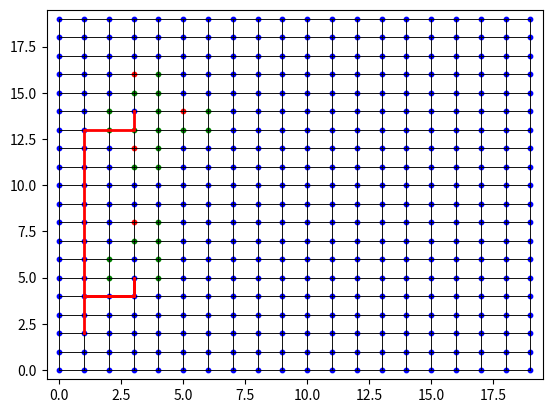

The matplotlib source for this figure:
import math
import matplotlib.pyplot as plt
import heapq
import json
#import from rpi.py file which is outside the directory
# from Rpi import send_data , receive_data



class GridGraph:
	def __init__(self, rows, cols):
		self.rows = rows
		self.cols = cols
		self.grid = {}
		self.weights = {}
		self.default_weight = 10
		self.attributes = {}
		self.directions = {
			'N': (0, 1),
			'S': (0, -1),
			'W': (-1, 0),
			'E': (1, 0)
		}

		# Create vertices for each cell in the grid
		for row in range(self.rows):
			for col in range(self.cols):
				vertex = (row, col)
				self.grid[vertex] = []
				self.attributes[vertex] = {'obstacle': False, 'side': None, 'wall': False}

				# Connect the cell to its neighbors (up, down, left, right)
				for row_offset, col_offset in [(-1, 0), (1, 0), (0, -1), (0, 1)]:
					neighbor_row = row + row_offset
					neighbor_col = col + col_offset
					neighbor_vertex = (neighbor_row, neighbor_col)
					if (
							neighbor_row >= 0 and neighbor_row < self.rows and neighbor_col >= 0 and neighbor_col < self.cols):
						self.grid[vertex].append(neighbor_vertex)
						self.weights[(vertex, neighbor_vertex)] = self.default_weight

	# Add an attribute('Obstacle') to a vertex and the side of the target, also update the weights of the edges of the obstacle vertex to infinity
	def add_attribute(self, vertex, attribute, side, obstacleID):
		if attribute == 'obstacle':
			self.attributes[vertex] = {'obstacle': True, 'obstacleID:': obstacleID}
			self.attributes[vertex[0] + 1, vertex[1]] = {'wall': True}
			self.attributes[vertex[0], vertex[1] - 1] = {'wall': True}
			self.attributes[vertex[0] + 1, vertex[1] - 1] = {'wall': True}
			if side:
				self.attributes[vertex]['side'] = side
			for neighbor in self.grid[vertex]:
				self.weights[(vertex, neighbor)] = float('inf')
				self.weights[(neighbor, vertex)] = float('inf')
			for neighbor in self.grid[vertex[0] + 1, vertex[1]]:
				self.weights[((vertex[0] + 1, vertex[1]), neighbor)] = float('inf')
				self.weights[(neighbor, (vertex[0] + 1, vertex[1]))] = float('inf')
			for neighbor in self.grid[vertex[0], vertex[1] - 1]:
				self.weights[((vertex[0], vertex[1] - 1), neighbor)] = float('inf')
				self.weights[(neighbor, (vertex[0], vertex[1] - 1))] = float('inf')
			for neighbor in self.grid[vertex[0] + 1, vertex[1] - 1]:
				self.weights[((vertex[0] + 1, vertex[1] - 1), neighbor)] = float('inf')
				self.weights[(neighbor, (vertex[0] + 1, vertex[1] - 1))] = float('inf')


	def get_edge_weights(self, vertex):
		edge_weights = {}
		for neighbor in self.grid[vertex]:
			edge = (vertex, neighbor)
			if edge in self.weights:
				edge_weights[neighbor] = self.weights[edge]
			else:
				edge_weights[neighbor] = self.default_weight
		return edge_weights

	def get_neighbors(self, vertex):
		return self.grid[vertex]

	def get_obstacle_side_node(self, obstacle_vertex):
		side = self.attributes[obstacle_vertex]['side']
		row, col = obstacle_vertex

		if side == 'N':
			try:
				self.attributes[(row - 1, col + 1)]['wall'] = True
				self.attributes[(row + 1, col + 1)]['wall'] = True
				self.attributes[(row - 1, col + 2)]['wall'] = True
				self.attributes[(row + 1, col + 2)]['wall'] = True
				for neighbor in self.grid[(row - 1, col + 1)]:
					self.weights[((row - 1, col + 1), neighbor)] = float('inf')
					self.weights[(neighbor, (row - 1, col + 1))] = float('inf')
				for neighbor in self.grid[(row + 1, col + 1)]:
					self.weights[((row + 1, col + 1), neighbor)] = float('inf')
					self.weights[(neighbor, (row + 1, col + 1))] = float('inf')
				for neighbor in self.grid[(row - 1, col + 2)]:
					self.weights[((row - 1, col + 2), neighbor)] = float('inf')
					self.weights[(neighbor, (row - 1, col + 2))] = float('inf')
				for neighbor in self.grid[(row + 1, col + 2)]:
					self.weights[((row + 1, col + 2), neighbor)] = float('inf')
					self.weights[(neighbor, (row + 1, col + 2))] = float('inf')
				return (row, col + 2)
			except KeyError:
				if row - 1 < 0:
					self.attributes[(row + 1, col + 1)]['wall'] = True
					self.attributes[(row + 1, col + 2)]['wall'] = True
					for neighbor in self.grid[(row + 1, col + 1)]:
						self.weights[((row + 1, col + 1), neighbor)] = float('inf')
						self.weights[(neighbor, (row + 1, col + 1))] = float('inf')
					for neighbor in self.grid[(row + 1, col + 2)]:
						self.weights[((row + 1, col + 2), neighbor)] = float('inf')
						self.weights[(neighbor, (row + 1, col + 2))] = float('inf')
					return (row, col + 2)
				elif row + 1 >= 20 :
					self.attributes[(row - 1, col + 1)]['wall'] = True
					self.attributes[(row - 1, col + 2)]['wall'] = True
					for neighbor in self.grid[(row - 1, col + 1)]:
						self.weights[((row - 1, col + 1), neighbor)] = float('inf')
						self.weights[(neighbor, (row - 1, col + 1))] = float('inf')
					for neighbor in self.grid[(row - 1, col + 2)]:
						self.weights[((row - 1, col + 2), neighbor)] = float('inf')
						self.weights[(neighbor, (row - 1, col + 2))] = float('inf')
					return (row, col + 2)
		elif side == 'S':
			try:
				self.attributes[(row - 1, col - 2)]['wall'] = True
				self.attributes[(row + 1, col - 2)]['wall'] = True
				self.attributes[(row - 1, col - 3)]['wall'] = True
				self.attributes[(row + 1, col - 3)]['wall'] = True
				for neighbor in self.grid[(row - 1, col - 2)]:
					self.weights[((row - 1, col - 2), neighbor)] = float('inf')
					self.weights[(neighbor, (row - 1, col - 2))] = float('inf')
				for neighbor in self.grid[(row + 1, col - 2)]:
					self.weights[((row + 1, col - 2), neighbor)] = float('inf')
					self.weights[(neighbor, (row + 1, col - 2))] = float('inf')
				for neighbor in self.grid[(row - 1, col - 3)]:
					self.weights[((row - 1, col - 3), neighbor)] = float('inf')
					self.weights[(neighbor, (row - 1, col - 3))] = float('inf')
				for neighbor in self.grid[(row + 1, col - 3)]:
					self.weights[((row + 1, col - 3), neighbor)] = float('inf')
					self.weights[(neighbor, (row + 1, col - 3))] = float('inf')
				return (row, col - 3)
			except KeyError:
				if row - 1 < 0:
					self.attributes[(row + 1, col - 2)]['wall'] = True
					self.attributes[(row + 1, col - 3)]['wall'] = True
					for neighbor in self.grid[(row + 1, col - 2)]:
						self.weights[((row + 1, col - 2), neighbor)] = float('inf')
						self.weights[(neighbor, (row + 1, col - 2))] = float('inf')
					for neighbor in self.grid[(row + 1, col - 3)]:
						self.weights[((row + 1, col - 3), neighbor)] = float('inf')
						self.weights[(neighbor, (row + 1, col - 3))] = float('inf')
					return (row, col - 3)
				elif row + 1 >= 20:
					self.attributes[(row - 1, col - 2)]['wall'] = True
					self.attributes[(row - 1, col - 3)]['wall'] = True
					for neighbor in self.grid[(row - 1, col - 2)]:
						self.weights[((row - 1, col - 2), neighbor)] = float('inf')
						self.weights[(neighbor, (row - 1, col - 2))] = float('inf')
					for neighbor in self.grid[(row - 1, col - 3)]:
						self.weights[((row - 1, col - 3), neighbor)] = float('inf')
						self.weights[(neighbor, (row - 1, col - 3))] = float('inf')
					return (row, col - 3)

		elif side == 'E':
			try:
				self.attributes[(row + 2, col + 1)]['wall'] = True
				self.attributes[(row + 2, col - 1)]['wall'] = True
				self.attributes[(row + 3, col + 1)]['wall'] = True
				self.attributes[(row + 3, col - 1)]['wall'] = True
				for neighbor in self.grid[(row + 2, col + 1)]:
					self.weights[((row + 2, col + 1), neighbor)] = float('inf')
					self.weights[(neighbor, (row + 2, col + 1))] = float('inf')
				for neighbor in self.grid[(row + 2, col - 1)]:
					self.weights[((row + 2, col - 1), neighbor)] = float('inf')
					self.weights[(neighbor, (row + 2, col - 1))] = float('inf')
				for neighbor in self.grid[(row + 3, col + 1)]:
					self.weights[((row + 3, col + 1), neighbor)] = float('inf')
					self.weights[(neighbor, (row + 3, col + 1))] = float('inf')
				for neighbor in self.grid[(row + 3, col - 1)]:
					self.weights[((row + 3, col - 1), neighbor)] = float('inf')
					self.weights[(neighbor, (row + 3, col - 1))] = float('inf')
				return (row + 3, col)
			except KeyError:
				if col + 1 >= 21:
					self.attributes[(row + 2, col - 1)]['wall'] = True
					self.attributes[(row + 3, col - 1)]['wall'] = True
					for neighbor in self.grid[(row + 2, col - 1)]:
						self.weights[((row + 2, col - 1), neighbor)] = float('inf')
						self.weights[(neighbor, (row + 2, col - 1))] = float('inf')
					for neighbor in self.grid[(row + 3, col - 1)]:
						self.weights[((row + 3, col - 1), neighbor)] = float('inf')
						self.weights[(neighbor, (row + 3, col - 1))] = float('inf')
					return (row + 3, col)
				elif col - 1 < 0:
					self.attributes[(row + 2, col + 1)]['wall'] = True
					self.attributes[(row + 3, col + 1)]['wall'] = True
					for neighbor in self.grid[(row + 2, col + 1)]:
						self.weights[((row + 2, col + 1), neighbor)] = float('inf')
						self.weights[(neighbor, (row + 2, col + 1))] = float('inf')
					for neighbor in self.grid[(row + 3, col + 1)]:
						self.weights[((row + 3, col + 1), neighbor)] = float('inf')
						self.weights[(neighbor, (row + 3, col + 1))] = float('inf')
					return (row + 3, col)
		elif side == 'W':
			try:
				self.attributes[(row - 1, col + 1)]['wall'] = True
				self.attributes[(row - 1, col - 1)]['wall'] = True
				self.attributes[(row - 2, col + 1)]['wall'] = True
				self.attributes[(row - 2, col - 1)]['wall'] = True
				for neighbor in self.grid[(row - 1, col + 1)]:
					self.weights[((row - 1, col + 1), neighbor)] = float('inf')
					self.weights[(neighbor, (row - 1, col + 1))] = float('inf')
				for neighbor in self.grid[(row - 1, col - 1)]:
					self.weights[((row - 1, col - 1), neighbor)] = float('inf')
					self.weights[(neighbor, (row - 1, col - 1))] = float('inf')
				for neighbor in self.grid[(row - 2, col + 1)]:
					self.weights[((row - 2, col + 1), neighbor)] = float('inf')
					self.weights[(neighbor, (row - 2, col + 1))] = float('inf')
				for neighbor in self.grid[(row - 2, col - 1)]:
					self.weights[((row - 2, col - 1), neighbor)] = float('inf')
					self.weights[(neighbor, (row - 2, col - 1))] = float('inf')
				return (row - 2, col)
			except KeyError:
				if col + 1 >= 21:
					self.attributes[(row - 1, col - 1)]['wall'] = True
					self.attributes[(row - 2, col - 1)]['wall'] = True
					for neighbor in self.grid[(row - 1, col - 1)]:
						self.weights[((row - 1, col - 1), neighbor)] = float('inf')
						self.weights[(neighbor, (row - 1, col - 1))] = float('inf')
					for neighbor in self.grid[(row - 2, col - 1)]:
						self.weights[((row - 2, col - 1), neighbor)] = float('inf')
						self.weights[(neighbor, (row - 2, col - 1))] = float('inf')
					return (row - 2, col)
				elif col - 1 < 0:
					self.attributes[(row - 1, col + 1)]['wall'] = True
					self.attributes[(row - 2, col + 1)]['wall'] = True
					for neighbor in self.grid[(row - 1, col + 1)]:
						self.weights[((row - 1, col + 1), neighbor)] = float('inf')
						self.weights[(neighbor, (row - 1, col + 1))] = float('inf')
					for neighbor in self.grid[(row - 2, col + 1)]:
						self.weights[((row - 2, col + 1), neighbor)] = float('inf')
						self.weights[(neighbor, (row - 2, col + 1))] = float('inf')
					return (row - 2, col)




	def get_goals(self, obstacle_vertices):
		return [self.get_obstacle_side_node(obstacle_vertex) for obstacle_vertex in obstacle_vertices]

	def get_obstacle_vertices(self):
		return [vertex for vertex, attributes in self.attributes.items() if attributes.get('obstacle')]

	def get_side_vertex(self, vertex):
		if 'side' in self.attributes[vertex]:
			side = self.attributes[vertex]['side']
			row_offset, col_offset = self.directions[side]
			return (vertex[0] + row_offset, vertex[1] + col_offset)
		else:
			return None

	def euclidean_distance(self, vertex1, vertex2):
		x1, y1 = vertex1
		x2, y2 = vertex2
		return math.sqrt((x1 - x2) ** 2 + (y1 - y2) ** 2)

	def manhattan_distance(self, vertex1, vertex2):
		x1, y1 = vertex1
		x2, y2 = vertex2
		return abs(x1 - x2) + abs(y1 - y2)

	def plot(self, path=None):
		x_coords = [vertex[0] for vertex in self.grid.keys()]
		y_coords = [vertex[1] for vertex in self.grid.keys()]

		for vertex, neighbors in self.grid.items():
			for neighbor in neighbors:
				x1, y1 = vertex
				x2, y2 = neighbor
				plt.plot([x1, x2], [y1, y2], 'k-', lw=0.5)

		if path is not None:
			path_x = [vertex[0] for vertex in path]
			path_y = [vertex[1] for vertex in path]
			plt.plot(path_x, path_y, 'r-', lw=2)

		obstacle_x = []
		obstacle_y = []
		other_x = []
		other_y = []
		wall_x = []
		wall_y = []
		for vertex in self.grid.keys():
			if self.attributes.get(vertex, {}).get('obstacle'):
				obstacle_x.append(vertex[0])
				obstacle_y.append(vertex[1])
			elif self.attributes.get(vertex, {}).get('wall'):
				wall_x.append(vertex[0])
				wall_y.append(vertex[1])
			else:
				other_x.append(vertex[0])
				other_y.append(vertex[1])

		plt.scatter(obstacle_x, obstacle_y, s=10, c='r')
		plt.scatter(wall_x, wall_y, s=10, c='g')
		plt.scatter(other_x, other_y, s=10, c='b')
		plt.xlim(-0.5, self.rows - 0.5)
		plt.ylim(-0.5, self.cols - 0.5)
		plt.show()

	def get_attributes(self, vertex):
		return self.attributes[vertex]

	def a_star(self, start, goal):
		def heuristic(vertex):
			return self.euclidean_distance(vertex, goal)

		visited = set()
		heap = [(0, start, None, None)]
		came_from = {}
		g_score = {start: 0}

		while heap:
			current_cost, current, previous, previous_direction = heapq.heappop(heap)
			if current == goal:
				return self.reconstruct_path(came_from, start, current)
			visited.add(current)
			for neighbor in self.grid[current]:
				if neighbor in visited:
					continue
				cost = g_score[current] + self.weights.get((current, neighbor), self.default_weight)
				direction = (neighbor[0] - current[0], neighbor[1] - current[1])
				if previous is not None and direction != previous_direction:
					cost += 2
				if neighbor not in g_score or cost < g_score[neighbor]:
					g_score[neighbor] = cost
					priority = cost + heuristic(neighbor)
					heapq.heappush(heap, (priority, neighbor, current, direction))
					came_from[neighbor] = current
		return None

	def reconstruct_path(self, came_from, start, current):
		path = [current]
		while current != start:
			current = came_from[current]
			path.append(current)
		return list(reversed(path))

	# loop a_star search for each obstacle side node and return the shortest path
	def get_shortest_path(self, start, goals):
		paths = []
		for goal in goals:
			path = self.a_star(start, goal)
			if path is not None:
				paths.append(path)
		if paths:
			return min(paths, key=len)
		else:
			return None

	def a_star_search_multiple_obstacles(self, start, goals):

		final_path = []
		while True:
			path = self.get_shortest_path(start, goals)
			if path is None:
				break
			final_path.extend(path)
			start = path[-1]
			goals.remove(path[-1])
		return final_path

	# function to caluclate how many nodes traveled in a straight line before changing direction

	def summarize_path(self,path, goal_nodes):
		commands = []
		for i in range(len(path) - 1):
			x1, y1 = path[i]
			x2, y2 = path[i + 1]
			dx = x2 - x1
			dy = y2 - y1
			distance = math.sqrt(dx ** 2 + dy ** 2)
			if dy > 0 and abs(dy) >= abs(dx):
				direction = "North"
			elif dy < 0 and abs(dy) >= abs(dx):
				direction = "South"
			elif dx > 0 and abs(dx) >= abs(dy):
				direction = "East"
			elif dx < 0 and abs(dx) >= abs(dy):
				direction = "West"
			else:
				continue
			if path[i + 1] in goal_nodes:
				commands.append([direction, round(distance, 2), "goal next"])
			else:
				commands.append([direction, round(distance, 2), "goal not next"])
		return commands

	def movement_instructions(self, commands, current_direction):
		counter = 0
		instruction_list = []
		for command in commands:
			if command[0] == current_direction:
				counter += 1
			else:
				instruction_list.append(['W', counter])
				instruction_list.append([self.check_next_direction(current_direction, command[0]), 1])
				if command[2] == "goal next":
					instruction_list.append(['goal next'])
				current_direction = command[0]
				counter = 0
		return instruction_list


	def check_next_direction(self, current_direction, next_direction):
		if current_direction == "North" and next_direction == "East":
			return "Right"
		elif current_direction == "North" and next_direction == "West":
			return "Left"
		elif current_direction == "South" and next_direction == "East":
			return "Left"
		elif current_direction == "South" and next_direction == "West":
			return "Right"
		elif current_direction == "East" and next_direction == "North":
			return "Left"
		elif current_direction == "East" and next_direction == "South":
			return "Right"
		elif current_direction == "West" and next_direction == "North":
			return "Right"
		elif current_direction == "West" and next_direction == "South":
			return "Left"
		else:
			return "180 Turn"

# '[[1,(4,3),"N']- ]
#
grid_graph = GridGraph(20, 20)
grid_graph.add_attribute((3, 8), 'obstacle', 'S', 1)
grid_graph.add_attribute((3, 12), 'obstacle', 'N', 2)
grid_graph.add_attribute((5, 14), 'obstacle', 'W', 3)
grid_graph.add_attribute((3, 16), 'obstacle', 'S', 4)
# grid_graph.add_attribute((14, 7), 'obstacle', 'N', 5)
# grid_graph.add_attribute((6, 17), 'obstacle', 'W', 6)

print(grid_graph.get_obstacle_vertices())
print(grid_graph.get_goals(grid_graph.get_obstacle_vertices()))
# print(grid_graph.get_shortest_path((0, 0), grid_graph.get_obstacle_side_nodes(grid_graph.get_obstacle_vertices())))
grid_graph.plot(
	path=grid_graph.a_star_search_multiple_obstacles((1, 2), grid_graph.get_goals(grid_graph.get_obstacle_vertices())))
print(grid_graph.a_star_search_multiple_obstacles((1, 2), grid_graph.get_goals(
	grid_graph.get_obstacle_vertices())))

# print(grid_graph.get_edge_weights((13,8)))
# print(grid_graph.get_edge_weights((14,6)))
# print(grid_graph.get_edge_weights((15,6)))
# print(grid_graph.get_edge_weights((15,7)))

path = grid_graph.a_star_search_multiple_obstacles((1, 2), grid_graph.get_goals(grid_graph.get_obstacle_vertices()))
# threshold_angle = 45
# previous_direction = (1, 1)  # arbitrary initial value
# for i in range(1, len(path)):
# 	current_direction = (path[i][0] - path[i - 1][0], path[i][1] - path[i - 1][1])
# 	turn_type = grid_graph.calculate_turn_type(previous_direction, current_direction, threshold_angle)
# 	print(f"From {path[i - 1]} to {path[i]}: {turn_type}")
# 	previous_direction = current_direction
print(grid_graph.summarize_path(path, grid_graph.get_goals(grid_graph.get_obstacle_vertices())))
route = grid_graph.movement_instructions(grid_graph.summarize_path(path,grid_graph.get_goals(grid_graph.get_obstacle_vertices())), "North")
print(grid_graph.movement_instructions(grid_graph.summarize_path(path, grid_graph.get_goals(grid_graph.get_obstacle_vertices())), "North"))
#remove all instance of W, 0 in route
route = [x for x in route if x != ['W', 0]]
print(route)
print(grid_graph.get_edge_weights((13,2)))
# data = '{"obstacle":[1,[5,12],"N"]}#{"obstacle":[2,[3,17],"S"]}'
# grid = GridGraph(21, 21)
# obstacleList = data.split("#")
# print(obstacleList)
# newObstacleList = []
# for obstacle in obstacleList:
# 	obstacle = eval(obstacle)
# 	newObstacleList.append(obstacle)
# print(newObstacleList)
# for obj in newObstacleList:
# 	grid.add_attribute((obj['obstacle'][1][0],obj['obstacle'][1][1]), "obstacle", obj['obstacle'][2], obj['obstacle'][0])
# path = grid.a_star_search_multiple_obstacles((0, 2), grid.get_goals(grid.get_obstacle_vertices()))
# route = grid.movement_instructions(grid.summarize_path(path, grid.get_goals(grid.get_obstacle_vertices())), "North")
# route = [x for x in route if x != ['W', 0]]
# print(route)